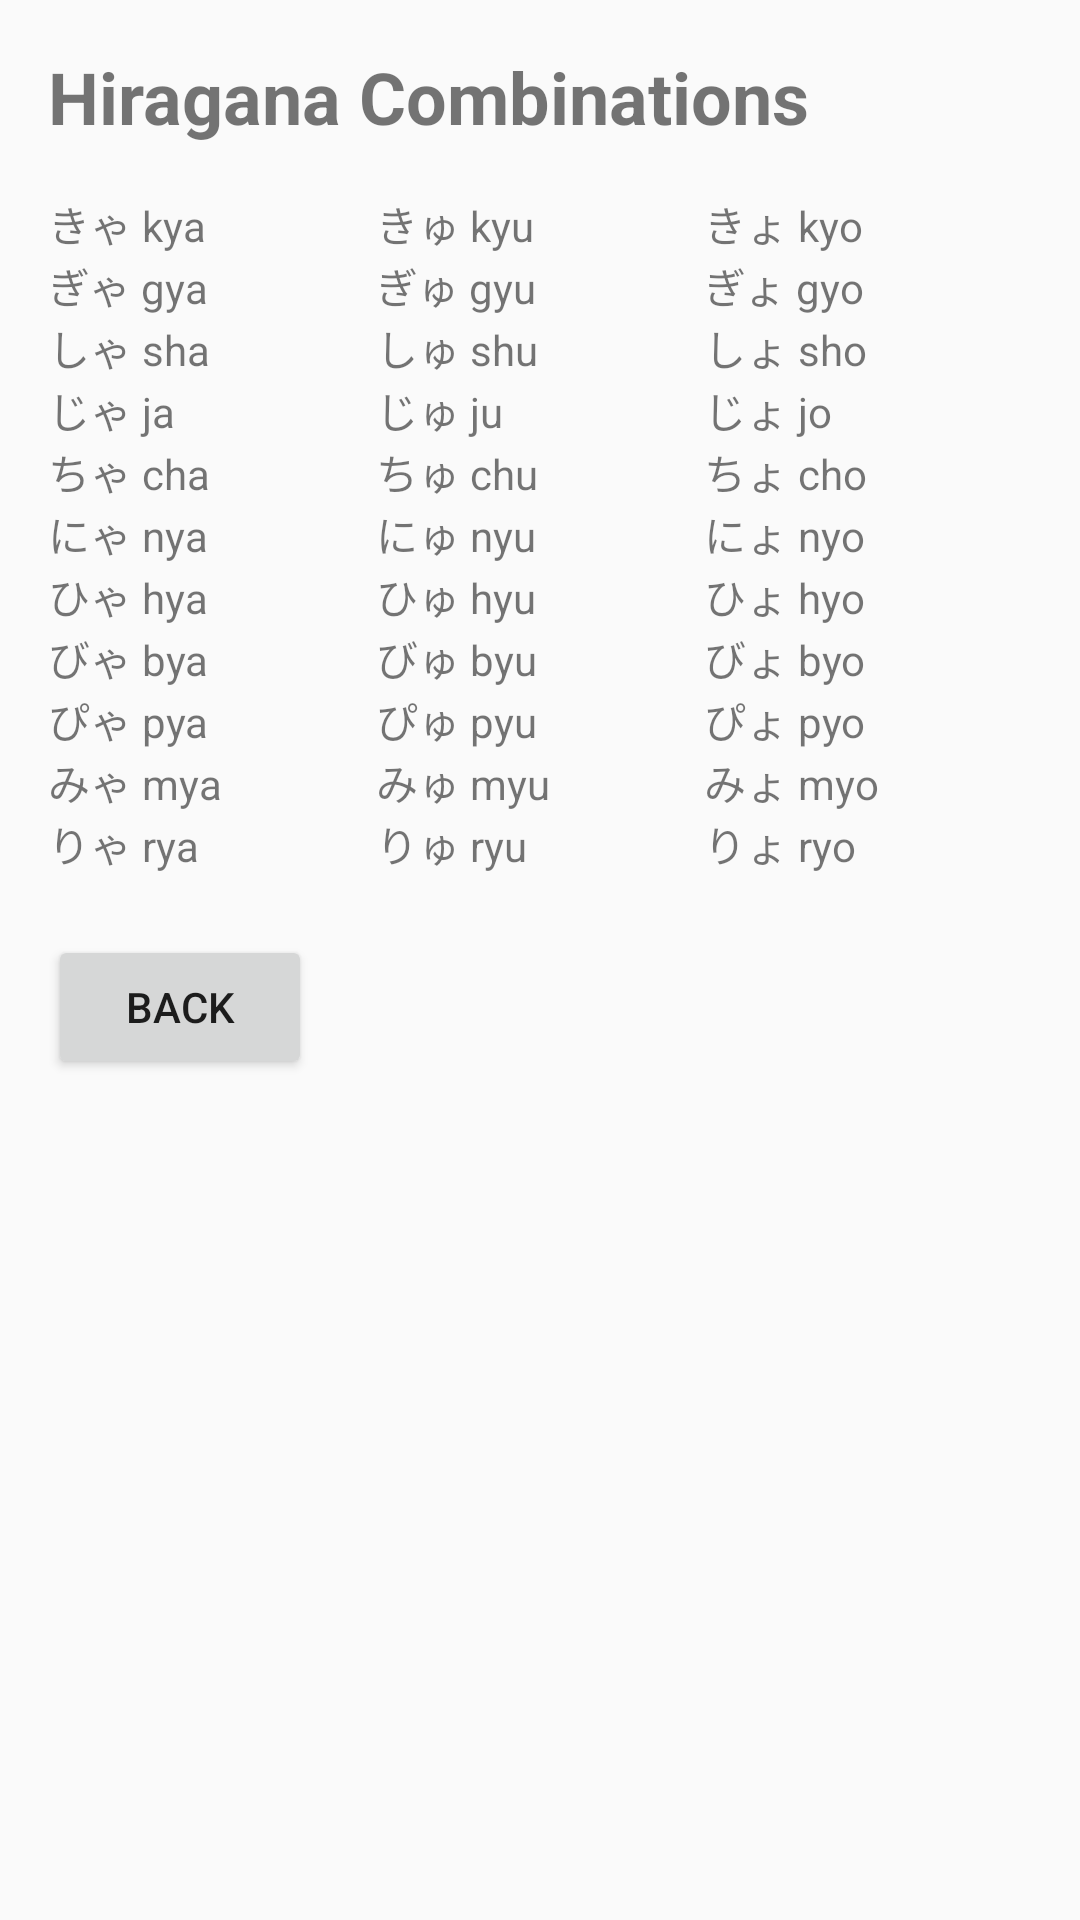

Write the Android layout XML for this screen, with the resource values it uses.
<!-- AndroidManifest.xml: activity theme Theme.RememberYourNihongo -->
<!-- res/layout/activity_hiragana_combinations.xml -->
<?xml version="1.0" encoding="utf-8"?>
<ScrollView xmlns:android="http://schemas.android.com/apk/res/android"
    android:layout_width="match_parent"
    android:layout_height="match_parent"
    android:padding="16dp">

    <LinearLayout
        android:layout_width="match_parent"
        android:layout_height="wrap_content"
        android:orientation="vertical">

        
        <TextView
            android:layout_width="wrap_content"
            android:layout_height="wrap_content"
            android:text="Hiragana Combinations"
            android:textSize="24sp"
            android:textStyle="bold"
            android:paddingBottom="16dp"/>

        
        <TableLayout
            android:layout_width="match_parent"
            android:layout_height="wrap_content"
            android:stretchColumns="1">

            
            <TableRow>
                <TextView
                    android:layout_width="0dp"
                    android:layout_height="wrap_content"
                    android:layout_weight="1"
                    android:text="きゃ kya"
                    android:paddingEnd="8dp"/>
                <TextView
                    android:layout_width="0dp"
                    android:layout_height="wrap_content"
                    android:layout_weight="1"
                    android:text="きゅ kyu"
                    android:paddingEnd="8dp"/>
                <TextView
                    android:layout_width="0dp"
                    android:layout_height="wrap_content"
                    android:layout_weight="1"
                    android:text="きょ kyo"/>
            </TableRow>

            <TableRow>
                <TextView
                    android:layout_width="0dp"
                    android:layout_height="wrap_content"
                    android:layout_weight="1"
                    android:text="ぎゃ gya"
                    android:paddingEnd="8dp"/>
                <TextView
                    android:layout_width="0dp"
                    android:layout_height="wrap_content"
                    android:layout_weight="1"
                    android:text="ぎゅ gyu"
                    android:paddingEnd="8dp"/>
                <TextView
                    android:layout_width="0dp"
                    android:layout_height="wrap_content"
                    android:layout_weight="1"
                    android:text="ぎょ gyo"/>
            </TableRow>

            <TableRow>
                <TextView
                    android:layout_width="0dp"
                    android:layout_height="wrap_content"
                    android:layout_weight="1"
                    android:text="しゃ sha"
                    android:paddingEnd="8dp"/>
                <TextView
                    android:layout_width="0dp"
                    android:layout_height="wrap_content"
                    android:layout_weight="1"
                    android:text="しゅ shu"
                    android:paddingEnd="8dp"/>
                <TextView
                    android:layout_width="0dp"
                    android:layout_height="wrap_content"
                    android:layout_weight="1"
                    android:text="しょ sho"/>
            </TableRow>

            <TableRow>
                <TextView
                    android:layout_width="0dp"
                    android:layout_height="wrap_content"
                    android:layout_weight="1"
                    android:text="じゃ ja"
                    android:paddingEnd="8dp"/>
                <TextView
                    android:layout_width="0dp"
                    android:layout_height="wrap_content"
                    android:layout_weight="1"
                    android:text="じゅ ju"
                    android:paddingEnd="8dp"/>
                <TextView
                    android:layout_width="0dp"
                    android:layout_height="wrap_content"
                    android:layout_weight="1"
                    android:text="じょ jo"/>
            </TableRow>

            <TableRow>
                <TextView
                    android:layout_width="0dp"
                    android:layout_height="wrap_content"
                    android:layout_weight="1"
                    android:text="ちゃ cha"
                    android:paddingEnd="8dp"/>
                <TextView
                    android:layout_width="0dp"
                    android:layout_height="wrap_content"
                    android:layout_weight="1"
                    android:text="ちゅ chu"
                    android:paddingEnd="8dp"/>
                <TextView
                    android:layout_width="0dp"
                    android:layout_height="wrap_content"
                    android:layout_weight="1"
                    android:text="ちょ cho"/>
            </TableRow>

            <TableRow>
                <TextView
                    android:layout_width="0dp"
                    android:layout_height="wrap_content"
                    android:layout_weight="1"
                    android:text="にゃ nya"
                    android:paddingEnd="8dp"/>
                <TextView
                    android:layout_width="0dp"
                    android:layout_height="wrap_content"
                    android:layout_weight="1"
                    android:text="にゅ nyu"
                    android:paddingEnd="8dp"/>
                <TextView
                    android:layout_width="0dp"
                    android:layout_height="wrap_content"
                    android:layout_weight="1"
                    android:text="にょ nyo"/>
            </TableRow>

            <TableRow>
                <TextView
                    android:layout_width="0dp"
                    android:layout_height="wrap_content"
                    android:layout_weight="1"
                    android:text="ひゃ hya"
                    android:paddingEnd="8dp"/>
                <TextView
                    android:layout_width="0dp"
                    android:layout_height="wrap_content"
                    android:layout_weight="1"
                    android:text="ひゅ hyu"
                    android:paddingEnd="8dp"/>
                <TextView
                    android:layout_width="0dp"
                    android:layout_height="wrap_content"
                    android:layout_weight="1"
                    android:text="ひょ hyo"/>
            </TableRow>

            <TableRow>
                <TextView
                    android:layout_width="0dp"
                    android:layout_height="wrap_content"
                    android:layout_weight="1"
                    android:text="びゃ bya"
                    android:paddingEnd="8dp"/>
                <TextView
                    android:layout_width="0dp"
                    android:layout_height="wrap_content"
                    android:layout_weight="1"
                    android:text="びゅ byu"
                    android:paddingEnd="8dp"/>
                <TextView
                    android:layout_width="0dp"
                    android:layout_height="wrap_content"
                    android:layout_weight="1"
                    android:text="びょ byo"/>
            </TableRow>

            <TableRow>
                <TextView
                    android:layout_width="0dp"
                    android:layout_height="wrap_content"
                    android:layout_weight="1"
                    android:text="ぴゃ pya"
                    android:paddingEnd="8dp"/>
                <TextView
                    android:layout_width="0dp"
                    android:layout_height="wrap_content"
                    android:layout_weight="1"
                    android:text="ぴゅ pyu"
                    android:paddingEnd="8dp"/>
                <TextView
                    android:layout_width="0dp"
                    android:layout_height="wrap_content"
                    android:layout_weight="1"
                    android:text="ぴょ pyo"/>
            </TableRow>

            <TableRow>
                <TextView
                    android:layout_width="0dp"
                    android:layout_height="wrap_content"
                    android:layout_weight="1"
                    android:text="みゃ mya"
                    android:paddingEnd="8dp"/>
                <TextView
                    android:layout_width="0dp"
                    android:layout_height="wrap_content"
                    android:layout_weight="1"
                    android:text="みゅ myu"
                    android:paddingEnd="8dp"/>
                <TextView
                    android:layout_width="0dp"
                    android:layout_height="wrap_content"
                    android:layout_weight="1"
                    android:text="みょ myo"/>
            </TableRow>

            <TableRow>
                <TextView
                    android:layout_width="0dp"
                    android:layout_height="wrap_content"
                    android:layout_weight="1"
                    android:text="りゃ rya"
                    android:paddingEnd="8dp"/>
                <TextView
                    android:layout_width="0dp"
                    android:layout_height="wrap_content"
                    android:layout_weight="1"
                    android:text="りゅ ryu"
                    android:paddingEnd="8dp"/>
                <TextView
                    android:layout_width="0dp"
                    android:layout_height="wrap_content"
                    android:layout_weight="1"
                    android:text="りょ ryo"/>
            </TableRow>

        </TableLayout>

        <Button
            android:id="@+id/backButton"
            android:layout_width="wrap_content"
            android:layout_height="wrap_content"
            android:layout_marginTop="20dp"
            android:text="Back" />
    </LinearLayout>
</ScrollView>
<!-- resources referenced by this layout -->
<resources>
  <style name="Theme.RememberYourNihongo" parent="Theme.AppCompat.Light">
          
      </style>
</resources>
